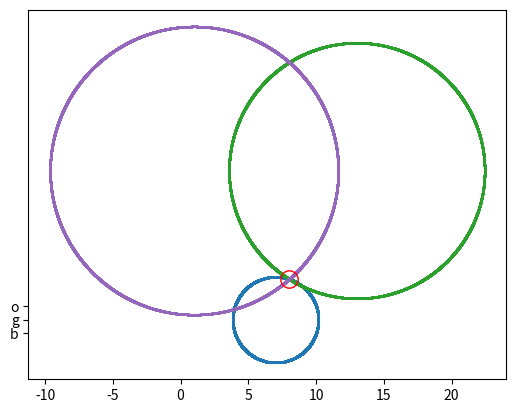

Recreate this plot in Python.
import numpy as np


class CircleIntersections:

    def __init__(self):
        pass


    def get_intersections(self, circ_1:tuple, circ_2:tuple, circ_3:tuple):
        #  each circ_n tuple should define a circle: (radius, center_x, center_y)

        r1, x1, y1 = circ_1
        r2, x2, y2 = circ_2
        r3, x3, y3 = circ_3

        A = 2*(x2-x1)
        B = 2*(y2-y1)
        C = r1**2-r2**2-x1**2+x2**2-y1**2+y2**2

        D = 2*(x3-x2)
        E = 2*(y3-y2)
        F = r2**2-r3**2-x2**2+x3**2-y2**2+y3**2

        return np.linalg.inv([[A, B], [D, E]])@[[C], [F]]



if __name__=="__main__":

    import matplotlib.pyplot as plt


    #  circle definitions
    r1, a1, b1 = (3.16, 7, 1)
    r2, a2, b2 = (9.43, 13, 12)
    r3, a3, b3 = (10.63, 1, 12)


    #  define domain in degrees
    theta = np.arange(0,360,.01)


    #  circle 1 points
    circ1_x = r1*np.cos(theta)+a1
    circ1_y = r1*np.sin(theta)+b1


    #  circle 2 points
    circ2_x = r2*np.cos(theta)+a2
    circ2_y = r2*np.sin(theta)+b2


    #  circle 3 points
    circ3_x = r3*np.cos(theta)+a3
    circ3_y = r3*np.sin(theta)+b3


    circ_ints_class = CircleIntersections()


    #  three-circle intersection linear algebra
    intersection = circ_ints_class.get_intersections(
        circ_1=(r1,a1,b1), 
        circ_2=(r2,a2,b2),
        circ_3=(r3,a3,b3),
    )

    print(intersection[0], intersection[-1])

    fig, ax = plt.subplots()
    ax.plot(circ1_x, circ1_y, '.', 'b', ms=1)
    ax.plot(circ2_x, circ2_y, '.', 'g', ms=1)
    ax.plot(circ3_x, circ3_y, '.', 'o', ms=1)
    ax.plot(intersection[0], intersection[-1], marker='.', fillstyle='none', linestyle='none', ms=25, color='r')
    ax.set_aspect('equal', adjustable='box')
    plt.show()

    